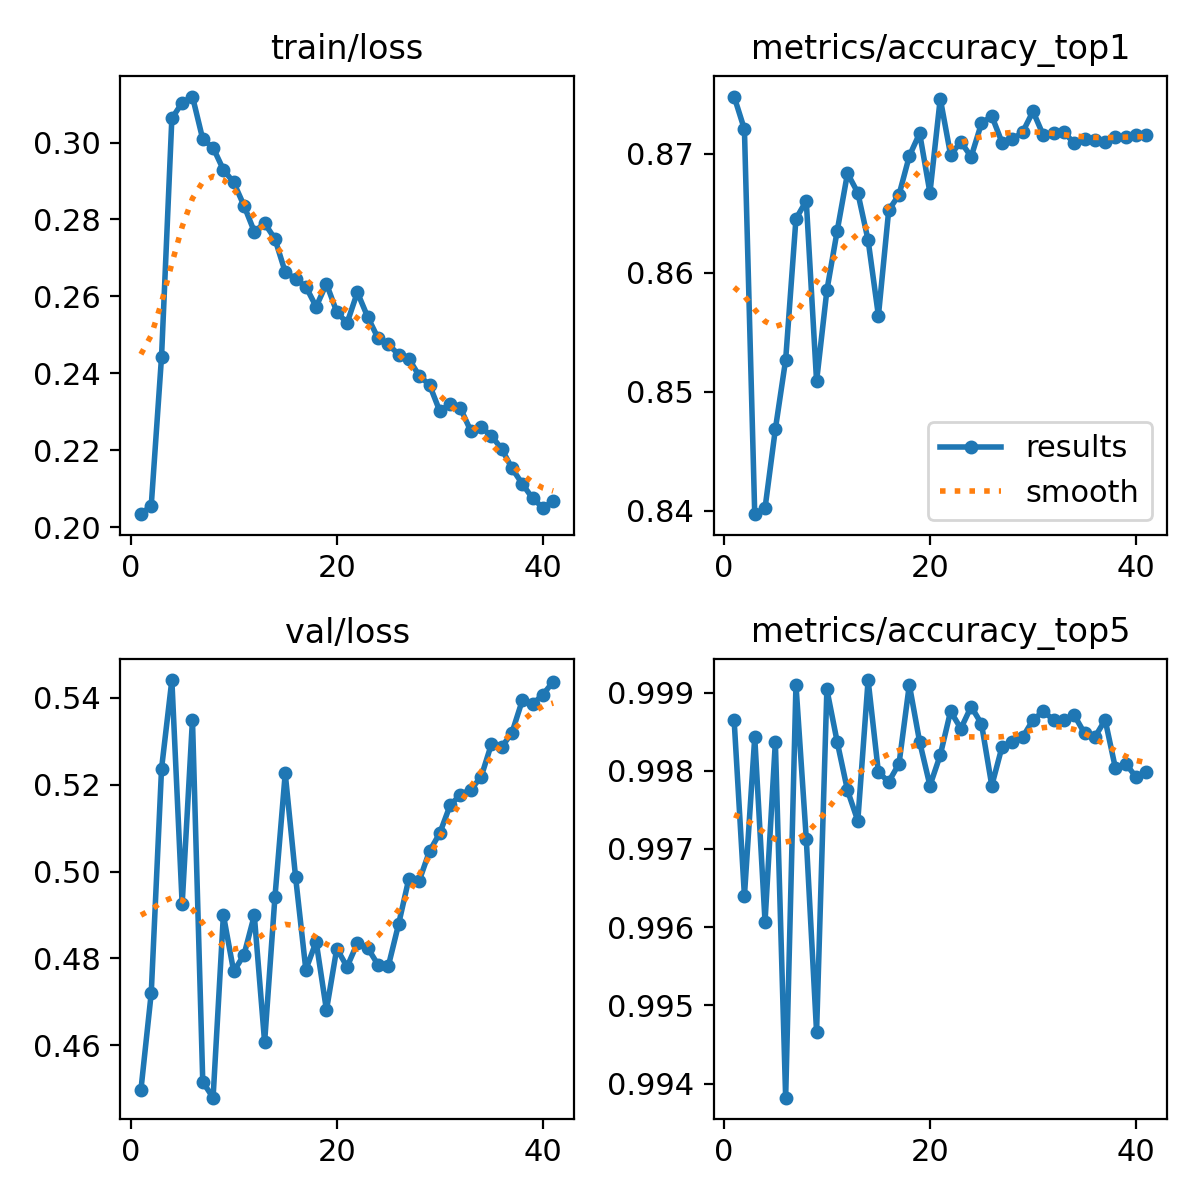

The data file committed next to this chart (first rows):
epoch, time, train/loss, metrics/accuracy_top1, metrics/accuracy_top5, val/loss, lr/pg0, lr/pg1, lr/pg2, lr/pg3, lr/pg4, lr/pg5, lr/pg6, lr/pg7
1, 68.13, 0.2034, 0.8748, 0.9987, 0.4497, 0.009988, 0.003329, 0.009988, 0.003329, 0.009988, 0.003329, 0.009988, 0.003329
2, 126.8, 0.2056, 0.8721, 0.9964, 0.472, 0.01979, 0.006597, 0.01979, 0.006597, 0.01979, 0.006597, 0.01979, 0.006597
3, 176.2, 0.2443, 0.8397, 0.9984, 0.5237, 0.02939, 0.009798, 0.02939, 0.009798, 0.02939, 0.009798, 0.02939, 0.009798
4, 225.8, 0.3063, 0.8402, 0.9961, 0.5441, 0.02911, 0.009703, 0.02911, 0.009703, 0.02911, 0.009703, 0.02911, 0.009703
5, 275.2, 0.3103, 0.8468, 0.9984, 0.4925, 0.02881, 0.009604, 0.02881, 0.009604, 0.02881, 0.009604, 0.02881, 0.009604
6, 324.8, 0.312, 0.8527, 0.9938, 0.535, 0.02851, 0.009505, 0.02851, 0.009505, 0.02851, 0.009505, 0.02851, 0.009505
7, 374.7, 0.3008, 0.8645, 0.9991, 0.4515, 0.02822, 0.009406, 0.02822, 0.009406, 0.02822, 0.009406, 0.02822, 0.009406
8, 424.6, 0.2987, 0.866, 0.9971, 0.4479, 0.02792, 0.009307, 0.02792, 0.009307, 0.02792, 0.009307, 0.02792, 0.009307
9, 473.5, 0.2929, 0.8509, 0.9947, 0.49, 0.02762, 0.009208, 0.02762, 0.009208, 0.02762, 0.009208, 0.02762, 0.009208
10, 523, 0.2896, 0.8585, 0.999, 0.477, 0.02733, 0.009109, 0.02733, 0.009109, 0.02733, 0.009109, 0.02733, 0.009109
11, 571.4, 0.2836, 0.8635, 0.9984, 0.4808, 0.02703, 0.00901, 0.02703, 0.00901, 0.02703, 0.00901, 0.02703, 0.00901
12, 620.4, 0.2768, 0.8684, 0.9978, 0.4899, 0.02673, 0.008911, 0.02673, 0.008911, 0.02673, 0.008911, 0.02673, 0.008911
13, 669.9, 0.279, 0.8667, 0.9974, 0.4607, 0.02644, 0.008812, 0.02644, 0.008812, 0.02644, 0.008812, 0.02644, 0.008812
14, 718.9, 0.275, 0.8627, 0.9992, 0.494, 0.02614, 0.008713, 0.02614, 0.008713, 0.02614, 0.008713, 0.02614, 0.008713
15, 768.8, 0.2663, 0.8564, 0.998, 0.5226, 0.02584, 0.008614, 0.02584, 0.008614, 0.02584, 0.008614, 0.02584, 0.008614
16, 818.5, 0.2645, 0.8653, 0.9979, 0.4988, 0.02555, 0.008515, 0.02555, 0.008515, 0.02555, 0.008515, 0.02555, 0.008515
17, 868.7, 0.2625, 0.8666, 0.9981, 0.4774, 0.02525, 0.008416, 0.02525, 0.008416, 0.02525, 0.008416, 0.02525, 0.008416
18, 918.4, 0.2573, 0.8698, 0.9991, 0.4839, 0.02495, 0.008317, 0.02495, 0.008317, 0.02495, 0.008317, 0.02495, 0.008317
19, 967.8, 0.2633, 0.8717, 0.9984, 0.4681, 0.02465, 0.008218, 0.02465, 0.008218, 0.02465, 0.008218, 0.02465, 0.008218
20, 1017, 0.256, 0.8667, 0.9978, 0.4823, 0.02436, 0.008119, 0.02436, 0.008119, 0.02436, 0.008119, 0.02436, 0.008119
21, 1067, 0.2531, 0.8747, 0.9982, 0.478, 0.02406, 0.00802, 0.02406, 0.00802, 0.02406, 0.00802, 0.02406, 0.00802
22, 1116, 0.2611, 0.8699, 0.9988, 0.4835, 0.02376, 0.007921, 0.02376, 0.007921, 0.02376, 0.007921, 0.02376, 0.007921
23, 1165, 0.2547, 0.871, 0.9985, 0.4824, 0.02347, 0.007822, 0.02347, 0.007822, 0.02347, 0.007822, 0.02347, 0.007822
24, 1215, 0.2492, 0.8698, 0.9988, 0.4785, 0.02317, 0.007723, 0.02317, 0.007723, 0.02317, 0.007723, 0.02317, 0.007723
25, 1265, 0.2475, 0.8726, 0.9986, 0.4782, 0.02287, 0.007624, 0.02287, 0.007624, 0.02287, 0.007624, 0.02287, 0.007624
26, 1314, 0.2449, 0.8732, 0.9978, 0.4879, 0.02258, 0.007525, 0.02258, 0.007525, 0.02258, 0.007525, 0.02258, 0.007525
27, 1364, 0.2437, 0.8709, 0.9983, 0.4984, 0.02228, 0.007426, 0.02228, 0.007426, 0.02228, 0.007426, 0.02228, 0.007426
28, 1413, 0.2393, 0.8712, 0.9984, 0.4979, 0.02198, 0.007327, 0.02198, 0.007327, 0.02198, 0.007327, 0.02198, 0.007327
29, 1463, 0.237, 0.8718, 0.9984, 0.5047, 0.02168, 0.007228, 0.02168, 0.007228, 0.02168, 0.007228, 0.02168, 0.007228
30, 1513, 0.2301, 0.8736, 0.9987, 0.5089, 0.02139, 0.007129, 0.02139, 0.007129, 0.02139, 0.007129, 0.02139, 0.007129
31, 1562, 0.2321, 0.8716, 0.9988, 0.5153, 0.02109, 0.00703, 0.02109, 0.00703, 0.02109, 0.00703, 0.02109, 0.00703
32, 1612, 0.2309, 0.8718, 0.9987, 0.5177, 0.02079, 0.006931, 0.02079, 0.006931, 0.02079, 0.006931, 0.02079, 0.006931
33, 1661, 0.225, 0.8718, 0.9987, 0.5189, 0.0205, 0.006832, 0.0205, 0.006832, 0.0205, 0.006832, 0.0205, 0.006832
34, 1710, 0.226, 0.8709, 0.9987, 0.5217, 0.0202, 0.006733, 0.0202, 0.006733, 0.0202, 0.006733, 0.0202, 0.006733
35, 1759, 0.2238, 0.8713, 0.9985, 0.5293, 0.0199, 0.006634, 0.0199, 0.006634, 0.0199, 0.006634, 0.0199, 0.006634
36, 1808, 0.2203, 0.8712, 0.9984, 0.5287, 0.01961, 0.006535, 0.01961, 0.006535, 0.01961, 0.006535, 0.01961, 0.006535
37, 1857, 0.2153, 0.871, 0.9987, 0.532, 0.01931, 0.006436, 0.01931, 0.006436, 0.01931, 0.006436, 0.01931, 0.006436
38, 1907, 0.2112, 0.8714, 0.998, 0.5394, 0.01901, 0.006337, 0.01901, 0.006337, 0.01901, 0.006337, 0.01901, 0.006337
39, 1956, 0.2075, 0.8714, 0.9981, 0.5386, 0.01871, 0.006238, 0.01871, 0.006238, 0.01871, 0.006238, 0.01871, 0.006238
40, 2005, 0.205, 0.8716, 0.9979, 0.5407, 0.01842, 0.006139, 0.01842, 0.006139, 0.01842, 0.006139, 0.01842, 0.006139
41, 2054, 0.2067, 0.8716, 0.998, 0.5437, 0.01812, 0.00604, 0.01812, 0.00604, 0.01812, 0.00604, 0.01812, 0.00604
